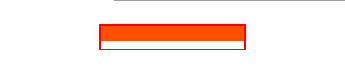
Task: Under this process we will demonstrate uipath studio components
Workflow: RPA Challenge Demo

Step 1: click on the text box
